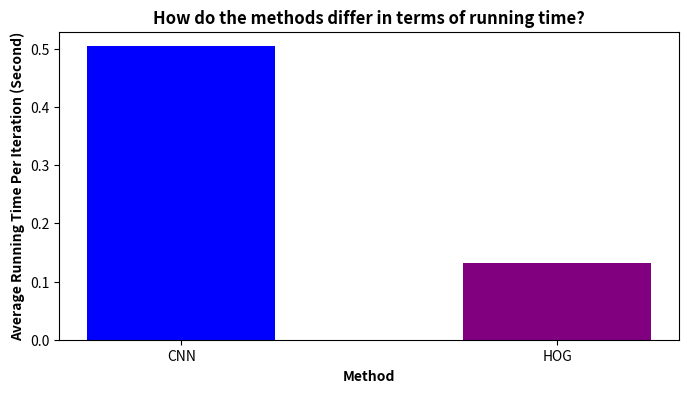
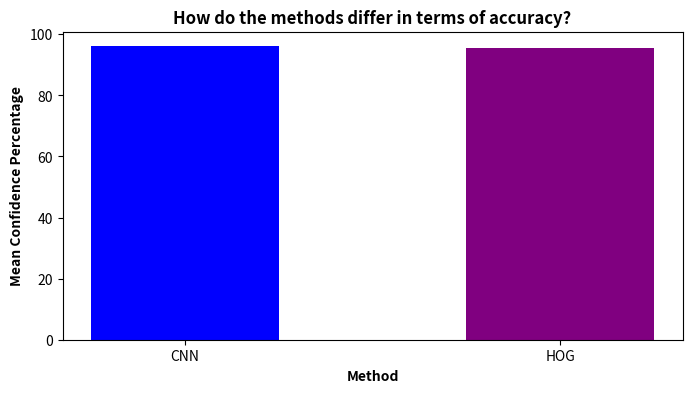

Write Python code to recreate these figures, in order.
import matplotlib.pyplot as plt

output_data_running_time = {
    'CNN': 0.504211926460266,
    'HOG': 0.131909699440002
}

output_data_percentage = {
    'CNN': 96.0546,
    'HOG': 95.6505
}

# Extract the method names and corresponding values from the dictionaries
methods_running_time = list(output_data_running_time.keys())
values_running_time = list(output_data_running_time.values())

methods_percentage = list(output_data_percentage.keys())
values_percentage = list(output_data_percentage.values())

# Plotting running time data
plt.figure(figsize=(8, 4))
plt.bar(methods_running_time, values_running_time, width=0.5, color=['blue', 'purple'])  # Specify colors
plt.xlabel('Method', fontweight='bold')
plt.ylabel('Average Running Time Per Iteration (Second)', fontweight='bold')
plt.title('How do the methods differ in terms of running time?', fontweight='bold')
plt.show()

# Plotting percentage data
plt.figure(figsize=(8, 4))
plt.bar(methods_percentage, values_percentage, width=0.5, color=['blue', 'purple'])  # Specify colors
plt.xlabel('Method', fontweight='bold')
plt.ylabel('Mean Confidence Percentage', fontweight='bold')
plt.title('How do the methods differ in terms of accuracy?', fontweight='bold')
plt.show()

